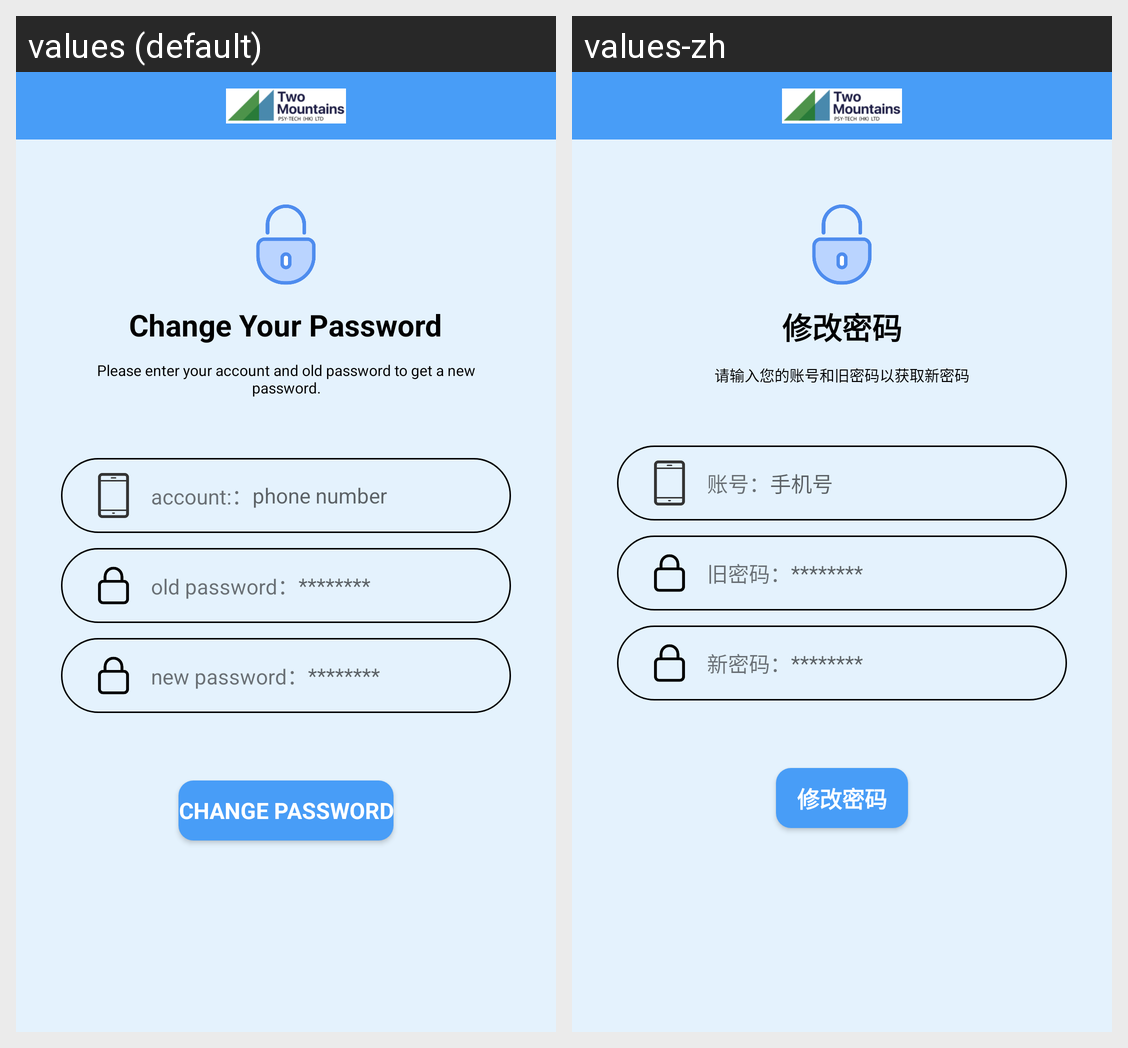

This grid shows one Android layout under two languages. Give, for every string resource on the screen, its name, the default text and each shown locale's text.
Android screen res/layout/activity_change_password.xml rendered under 2 locales, left to right: values (default), values-zh. Device: Nexus 5 (rendered at 1080×1920; each locale shown at half size, 540×960, under a caption strip naming it); theme Theme.BLE.
Strings drawn on this screen, with the default value and each locale's value (text and hints the layout hard-codes, and strings that could not be matched under every locale, appear in the picture but are not listed):

Change_Your_Password
  values: Change Your Password
  values-zh: 修改密码

Please_enter_your_account_and_old_password_to_get_a_new_password.
  values: Please enter your account and old password to get a new password.
  values-zh: 请输入您的账号和旧密码以获取新密码

account
  values: account:：
  values-zh: 账号：

phone_number
  values: phone number
  values-zh: 手机号

old_password
  values: old password：
  values-zh: 旧密码：

new_password
  values: new password：
  values-zh: 新密码：

Change_password
  values: Change password
  values-zh: 修改密码
